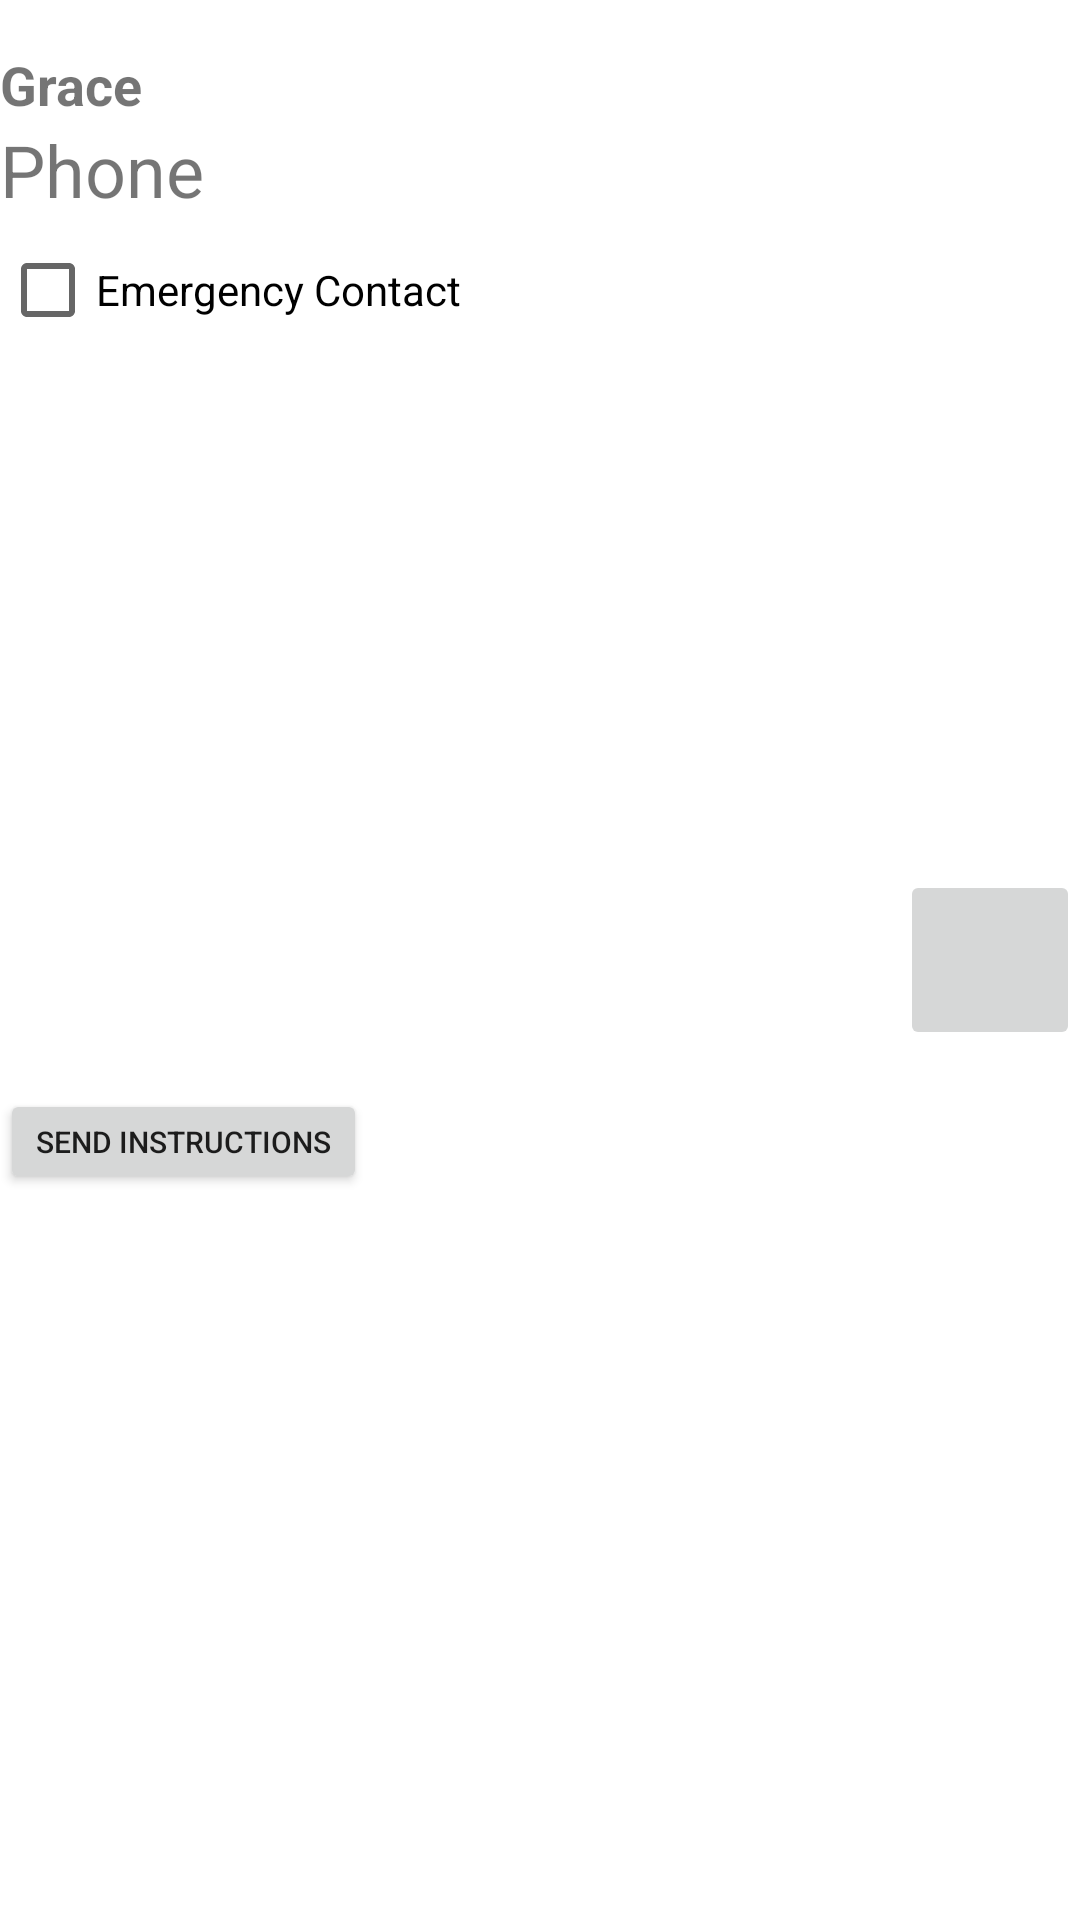

Layout XML and referenced resources for this Android screen:
<!-- AndroidManifest.xml: application theme Theme.SMSOS -->
<!-- res/layout/contact_list_item.xml -->
<?xml version="1.0" encoding="utf-8"?>
<androidx.constraintlayout.widget.ConstraintLayout xmlns:android="http://schemas.android.com/apk/res/android"
    xmlns:app="http://schemas.android.com/apk/res-auto"
    xmlns:tools="http://schemas.android.com/tools"
    android:layout_width="match_parent"
    android:layout_height="wrap_content"
    android:layout_marginLeft="10dp"
    android:layout_marginRight="10dp"
    android:gravity="center_vertical">

    <TextView
        android:id="@+id/phone_contact_phone_text"
        android:layout_width="wrap_content"
        android:layout_height="wrap_content"
        android:gravity="center"
        android:text="Phone"
        android:textSize="24sp"
        app:layout_constraintStart_toStartOf="parent"
        app:layout_constraintTop_toBottomOf="@+id/phone_contact_name_text" />

    <TextView
        android:id="@+id/phone_contact_name_text"
        android:layout_width="wrap_content"
        android:layout_height="wrap_content"
        android:layout_marginTop="16dp"
        android:text="Grace"
        android:textSize="18sp"
        android:textStyle="bold"
        app:layout_constraintBottom_toTopOf="@+id/phone_contact_phone_text"
        app:layout_constraintStart_toStartOf="parent"
        app:layout_constraintTop_toTopOf="parent" />

    <ImageButton
        android:id="@+id/delete_contact_button"
        android:layout_width="60dp"
        android:layout_height="60dp"
        app:layout_constraintBottom_toBottomOf="parent"
        app:layout_constraintEnd_toEndOf="parent"
        app:layout_constraintTop_toTopOf="parent"
        app:srcCompat="@drawable/ic_baseline_close_24" />

    <Button
        android:id="@+id/send_instructions_individual_button"
        android:layout_width="wrap_content"
        android:layout_height="35dp"
        android:paddingTop="0dp"
        android:paddingBottom="0dp"
        android:text="SEND INSTRUCTIONS"
        android:textSize="10sp"
        app:layout_constraintBottom_toBottomOf="parent"
        app:layout_constraintStart_toStartOf="parent"
        app:layout_constraintTop_toBottomOf="@+id/emergency_contact_checkbox" />

    <CheckBox
        android:id="@+id/emergency_contact_checkbox"
        android:layout_width="wrap_content"
        android:layout_height="wrap_content"
        android:text="Emergency Contact"
        app:layout_constraintStart_toStartOf="parent"
        app:layout_constraintTop_toBottomOf="@+id/phone_contact_phone_text" />
</androidx.constraintlayout.widget.ConstraintLayout>
<!-- resources referenced by this layout -->
<resources>
  <style name="Theme.SMSOS" parent="Theme.MaterialComponents.DayNight.DarkActionBar">
          
          <item name="colorPrimary">@color/purple_500</item>
          <item name="colorPrimaryVariant">@color/purple_700</item>
          <item name="colorOnPrimary">@color/white</item>
          
          <item name="colorSecondary">@color/teal_200</item>
          <item name="colorSecondaryVariant">@color/teal_700</item>
          <item name="colorOnSecondary">@color/black</item>
          
          <item name="android:statusBarColor" tools:targetApi="l">?attr/colorPrimaryVariant</item>
          
      </style>
  <color name="purple_500">#FF6200EE</color>
  <color name="purple_700">#FF3700B3</color>
  <color name="white">#FFFFFFFF</color>
  <color name="teal_200">#FF03DAC5</color>
  <color name="teal_700">#FF018786</color>
  <color name="black">#FF000000</color>
</resources>
